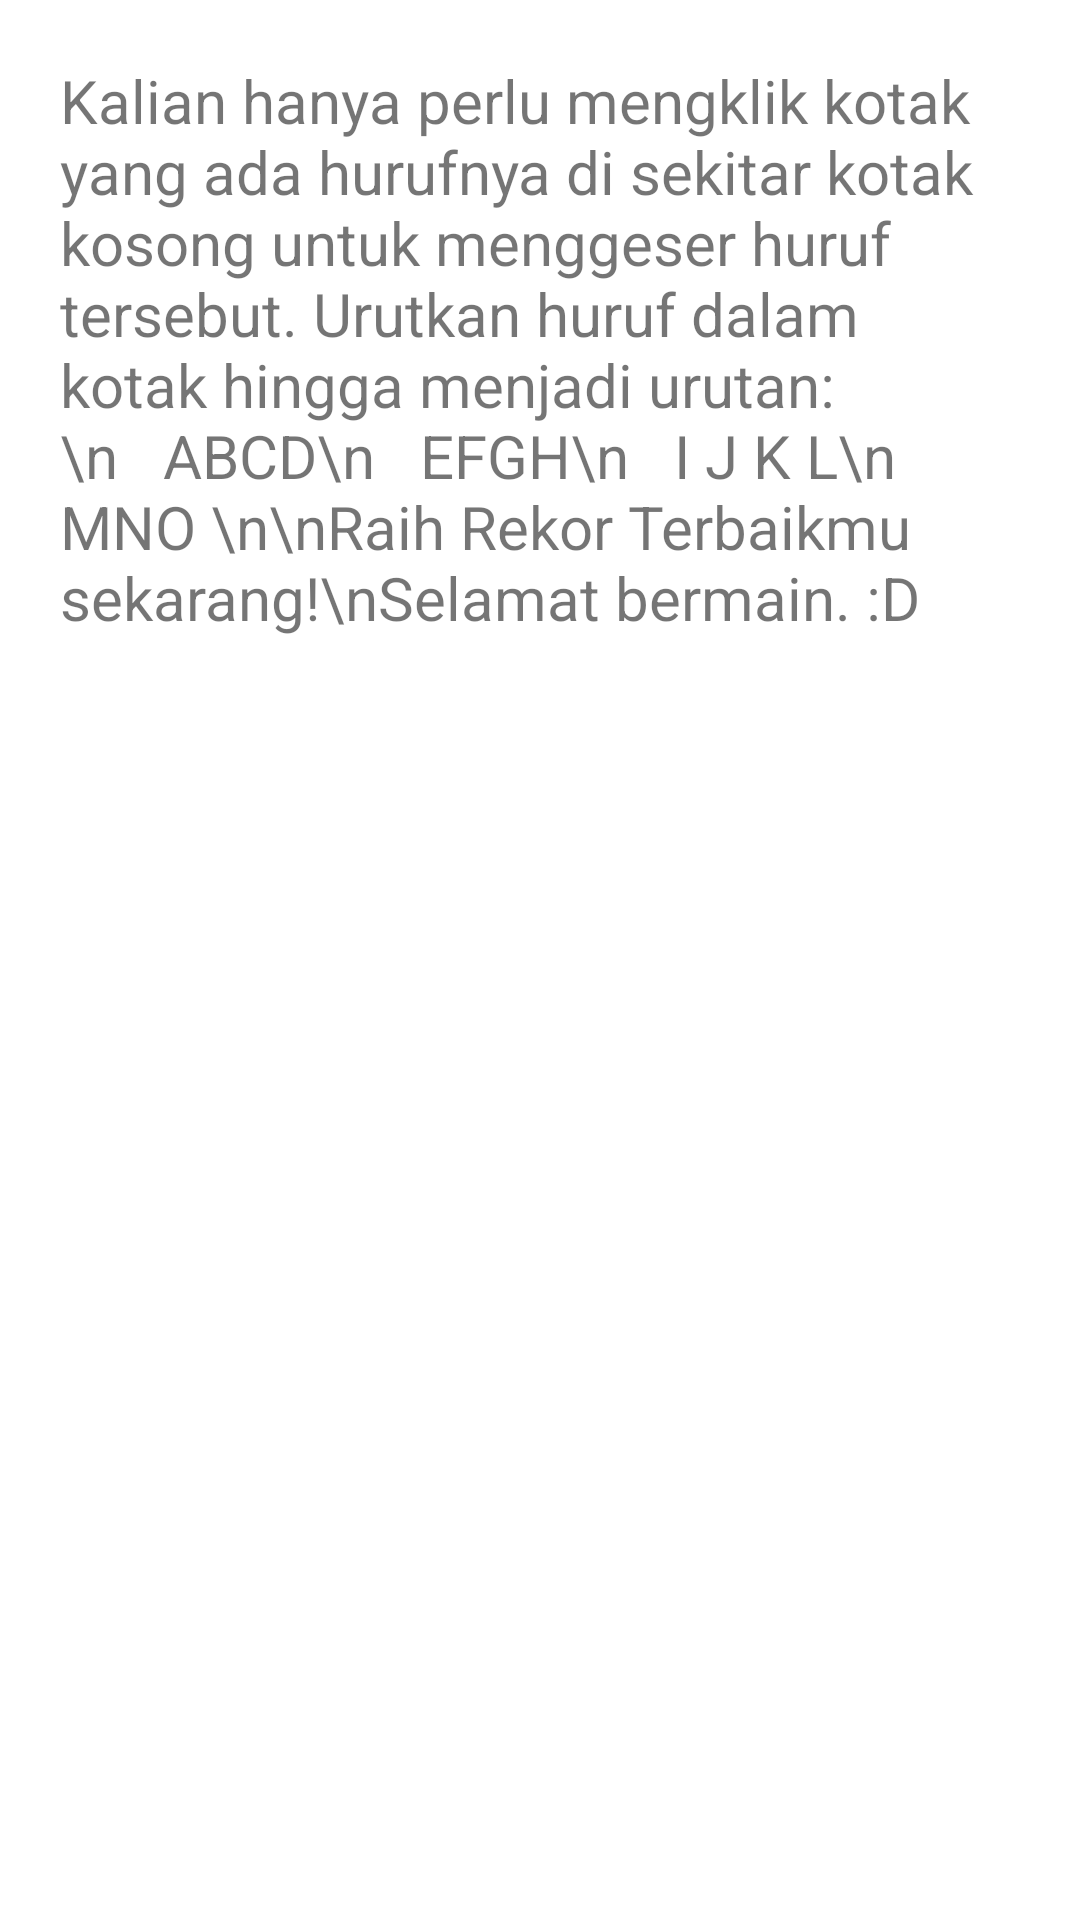

This screen was rendered from an Android layout file. Write that file and the resources it references.
<!-- AndroidManifest.xml: application theme Theme.DolananPuzzle -->
<!-- res/layout/cara_bermain.xml -->
<?xml version="1.0" encoding="utf-8"?>
<LinearLayout xmlns:android="http://schemas.android.com/apk/res/android"
    xmlns:app="http://schemas.android.com/apk/res-auto"
    android:layout_width="match_parent"
    android:layout_height="match_parent">

    <TextView
        android:layout_width="wrap_content"
        android:layout_height="wrap_content"
        android:layout_margin="20dp"
        android:text="Kalian hanya perlu mengklik kotak yang ada hurufnya di sekitar kotak kosong untuk menggeser huruf tersebut. Urutkan huruf dalam kotak hingga menjadi urutan:\n   ABCD\n   EFGH\n   I J K L\n   MNO \n\nRaih Rekor Terbaikmu sekarang!\nSelamat bermain. :D"
        android:textSize="20dp" />

</LinearLayout>
<!-- resources referenced by this layout -->
<resources>
  <style name="Theme.DolananPuzzle" parent="Theme.MaterialComponents.DayNight.DarkActionBar">
          
          <item name="colorPrimary">#00A2E9</item>
          <item name="colorPrimaryVariant">#00A2E9</item>
          <item name="colorOnPrimary">@color/white</item>
          
          <item name="colorSecondary">@color/teal_200</item>
          <item name="colorSecondaryVariant">@color/teal_700</item>
          <item name="colorOnSecondary">@color/black</item>
          
          <item name="android:statusBarColor" tools:targetApi="l">?attr/colorPrimaryVariant</item>
          
      </style>
  <!-- not gathered from this repository: default colours our renderer supplied (Android Studio template values) -->
  <color name="teal_200">#FF03DAC5</color>
  <color name="teal_700">#FF018786</color>
  <color name="black">#FF000000</color>
  <color name="white">#FFFFFFFF</color>
</resources>
